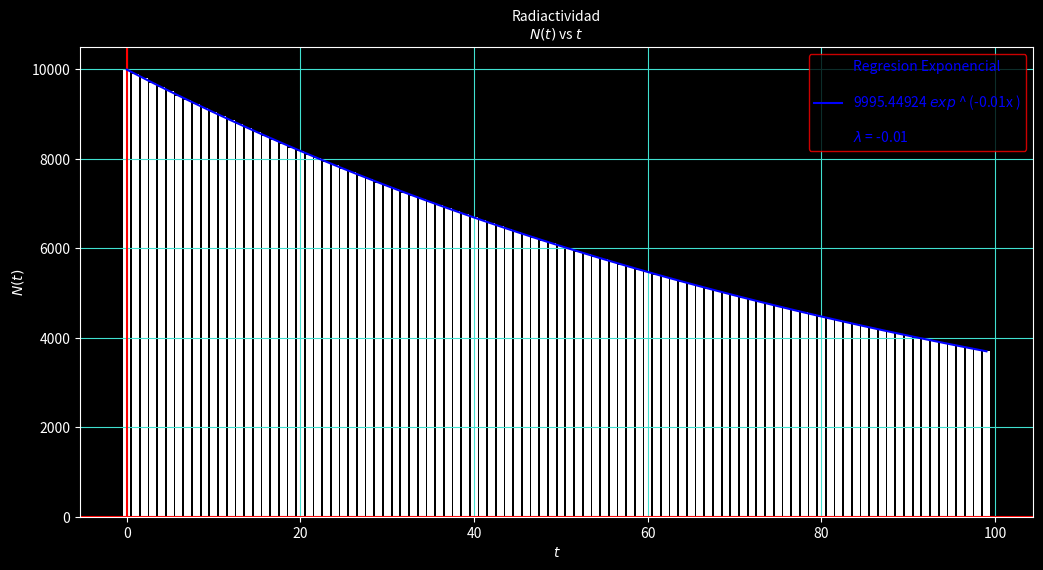

This chart was generated by the following Python code:
"""
Nombre: P30-OscarCastro La Radiactividad 3 Aspectos Cuantitativos
Fecha Inicio:
Fecha Final:
Autor: Oscar Joel Castro Contreras
Descripcion:

"""

import numpy as np
import matplotlib.pyplot as plt
#from scipy.stats.stats import pearsonr
import random as rm

# Funciones------------------------------

def RegrecionExp(xg,Pg):
     e = np.polyfit(xg,np.log(Pg),1)
     
     ecu = np.exp(e[1]+e[0]*xg) 
     return [ecu,e]

def Radiactividad(n,p,h,tf,R,N):
     p
     y = []
     yg = [n]
     ygp = []
     xg = np.arange(tf)
     P = 0
     Pg = []
     i = 0
     m = 0
     
     while m < R:
          #print(i)
          while i < tf:
               for j in range(n):
                    r = rm.uniform(0,1)
                    y.append(r)

               for k in y:
                    if k <= p:
                         n -= 1
               yg.append(n)
               y = []
               i += 1
          ygp.append(yg)
          n = 10000
          yg = [n]
          i = 0
          m += 1
     
     for w in range(R):
          for l in range(R):
               P += ygp[l][w]
          Pg.append(P/R)
          P = 0   
     
     ec1 = RegrecionExp(xg,Pg)
     
     print(ec1)
     
     return Grafica(xg,Pg,ec1,N)
     
def Grafica(xg,yg,ec1,N):
     
     plt.style.use("dark_background") 
     fig, l1 = plt.subplots(dpi = 110, figsize = (12.3,6.1), facecolor = "blue")
     l1.set_title(N+"\n"+r"$N(t)$ vs $t$", fontsize = 10)
     l1.set_xlabel(r"$t$")
     l1.set_ylabel("$N(t)$")
     l1.grid(color = "turquoise")
     l1.axhline(color = "red")
     l1.axvline(color = "red")
     l1.bar(xg,yg, color = "white")
     l1.plot(xg,ec1[0], color = "blue", label = "Regresion Exponencial\n\n" + f"{round(np.exp(ec1[1][1]),5)} " + r"$exp$ ^ " + f"({round(ec1[1][0],3)}x )\n\n" + r"$\lambda$ = " + f"{round(ec1[1][0],3)}")
     l1.legend(edgecolor = "red", fontsize = 10, labelcolor = "blue")
     
#     fig, l2 = plt.subplots(dpi = 110, figsize = (12.3,6.1), facecolor = "blue")
#     l2.set_title(N+"\n"+r"$t$ vs $Promedio^2$", fontsize = 15)
#     l2.set_xlabel(r"$t$")
#     l2.set_ylabel("$Promedio^2$")
#     l2.grid(color = "turquoise")
#     l2.axhline(color = "turquoise")
#     l2.axvline(color = "turquoise")
#     l2.plot(xg,yg2,"--", color = "white", label = "Regresion lineal")
#     l2.plot(xg,ec2(xg), color = "blue", label = f"Ecuacion:\n {str(ec2)}"+f"\n\nR = {pearsonr(yg,ec2(xg))[0]}")
#     l2.legend(edgecolor = "turquoise", fontsize = 10, labelcolor = col)
     plt.show()
#
# Variables------------------------------

n = 10000
p = 0.01
h = 1
tf = 100
R = 100

N = "Radiactividad"

Radiactividad(n,p,h,tf,R,N)